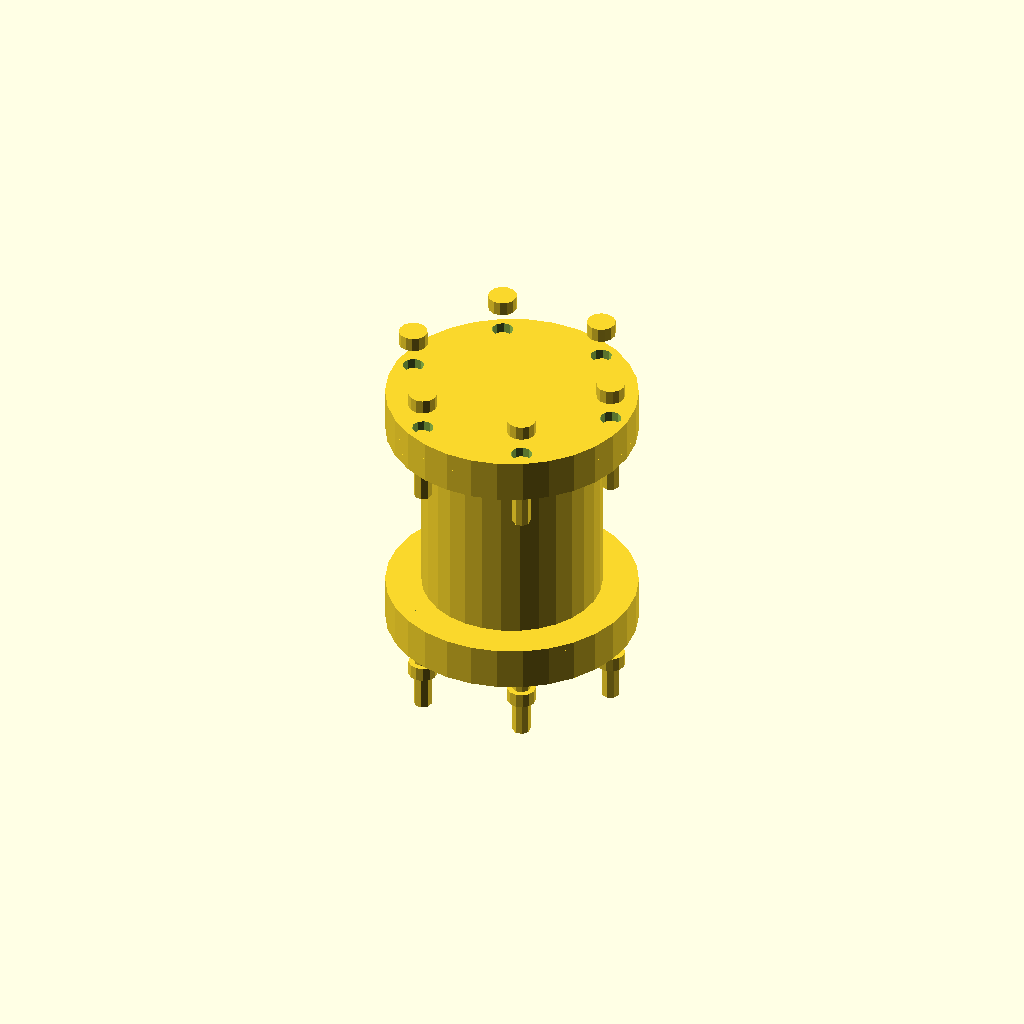
Cell 1: rendered with the file's own defaults.
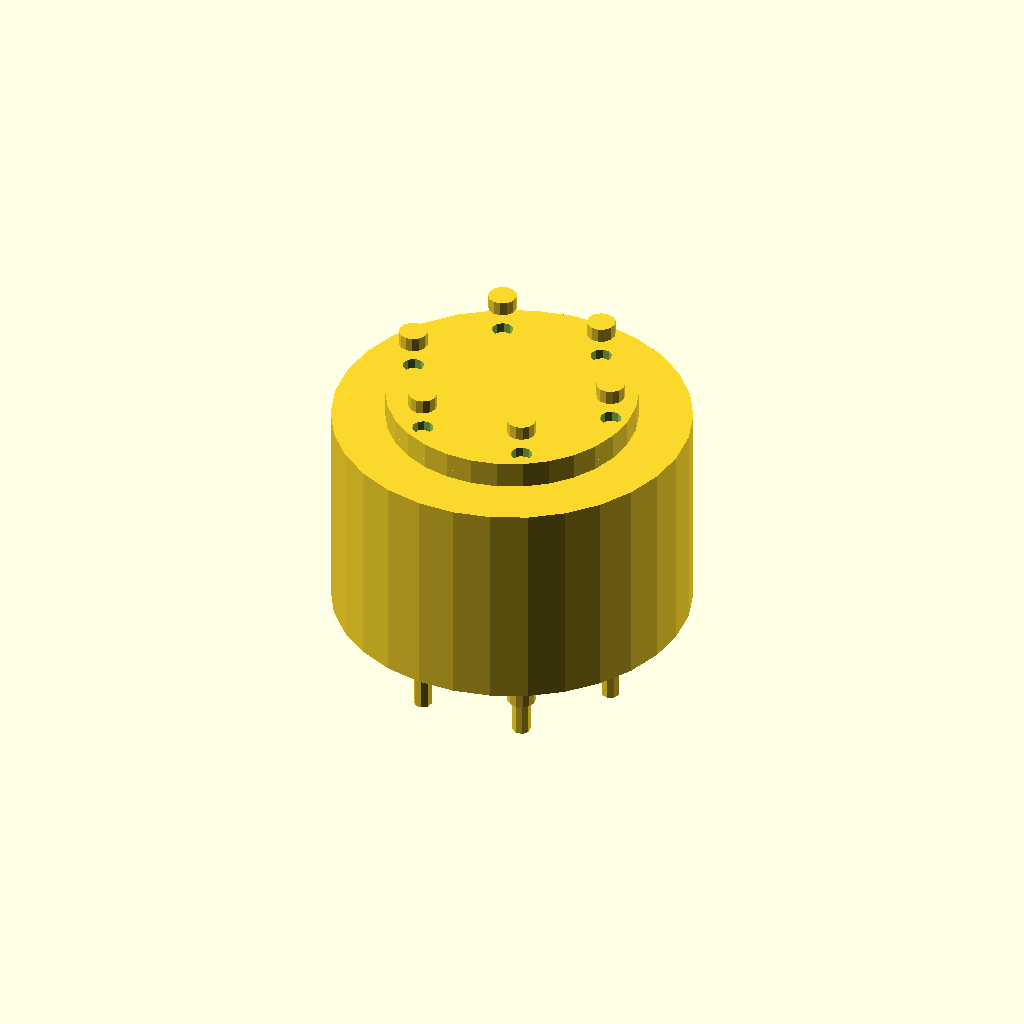
Cell 2: cylinder_diameter = 100 (everything else at default).
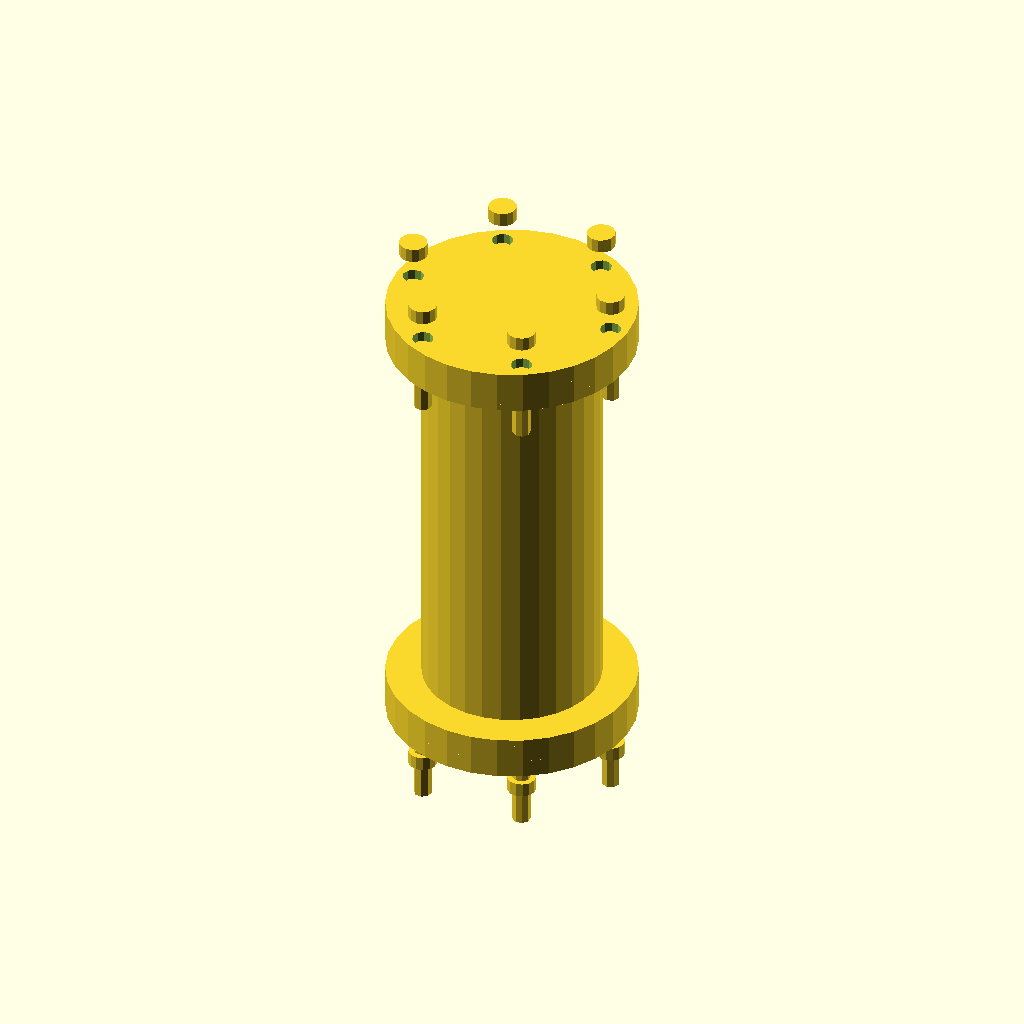
Cell 3: the same model with cylinder_height = 120.
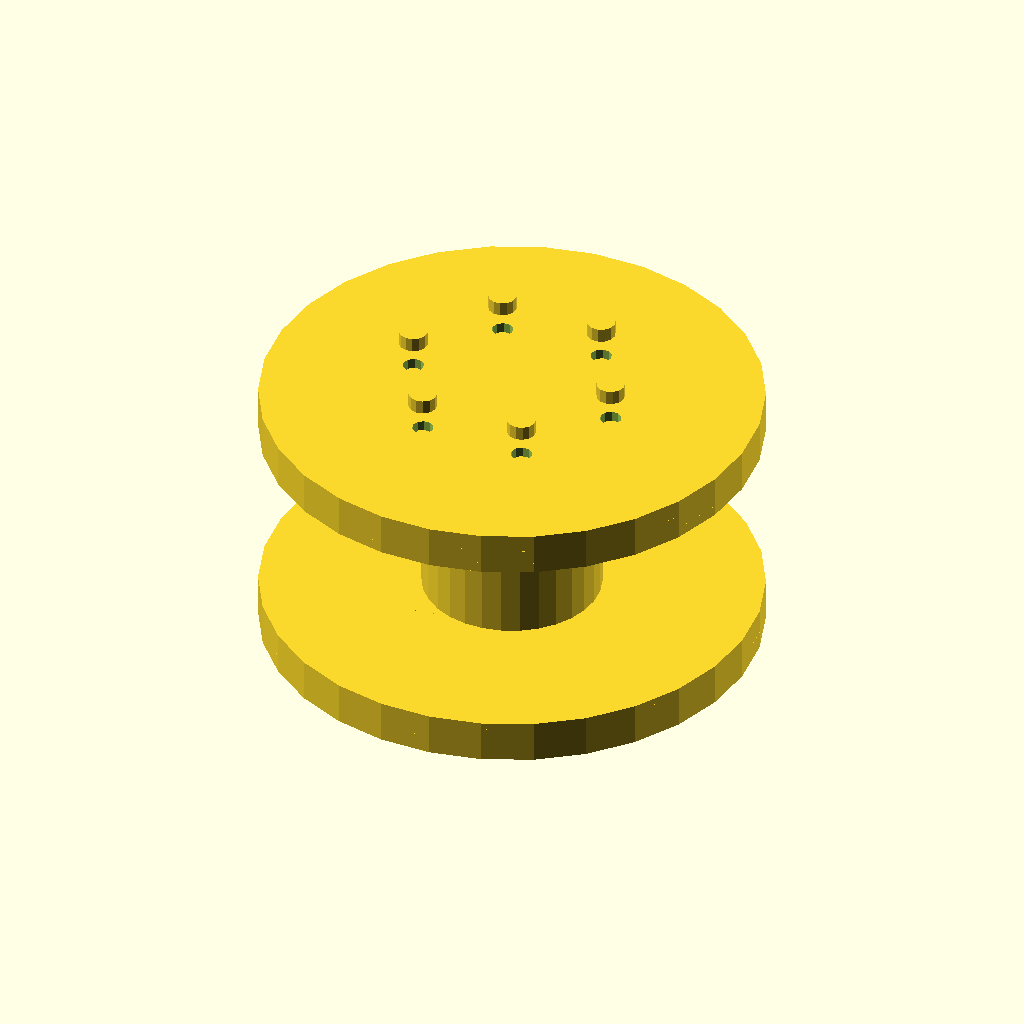
Cell 4: the same model with flange_diameter = 140.
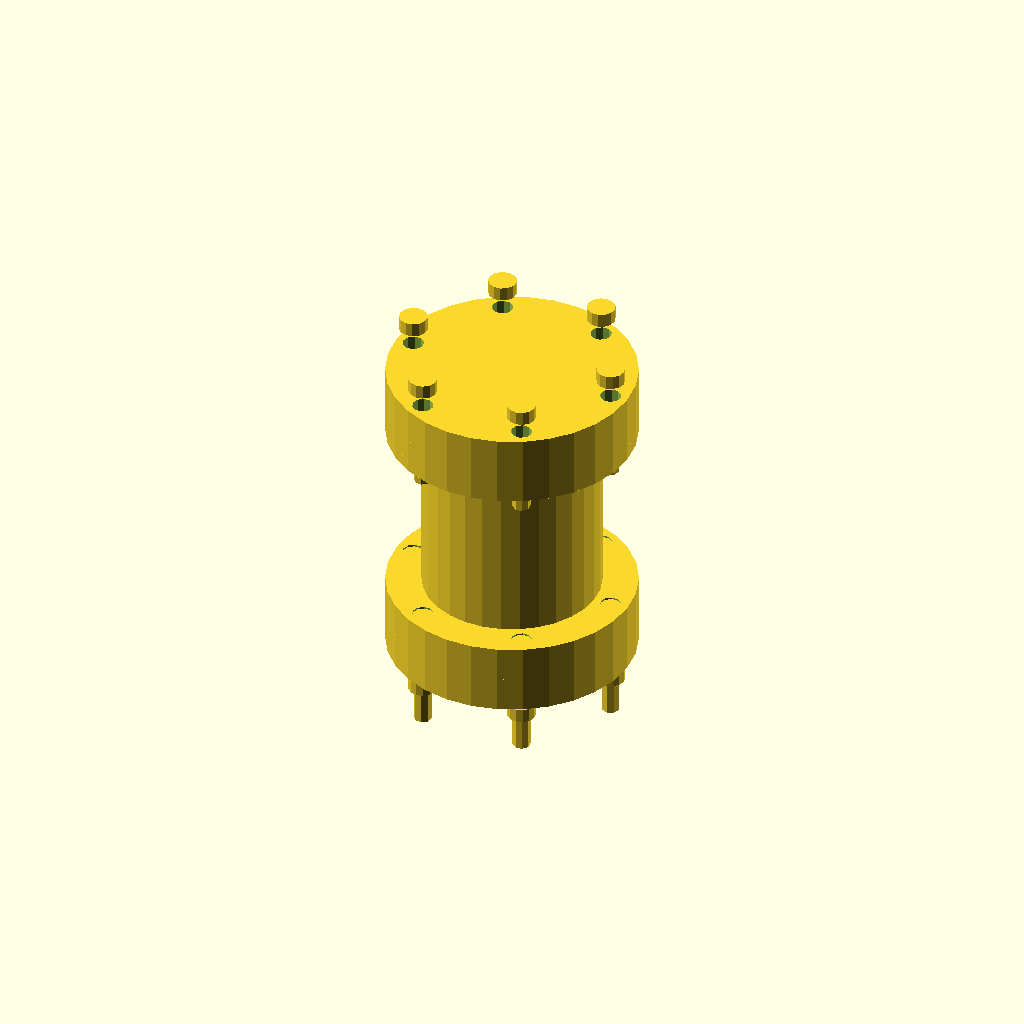
Cell 5: the same model with flange_thickness = 10.
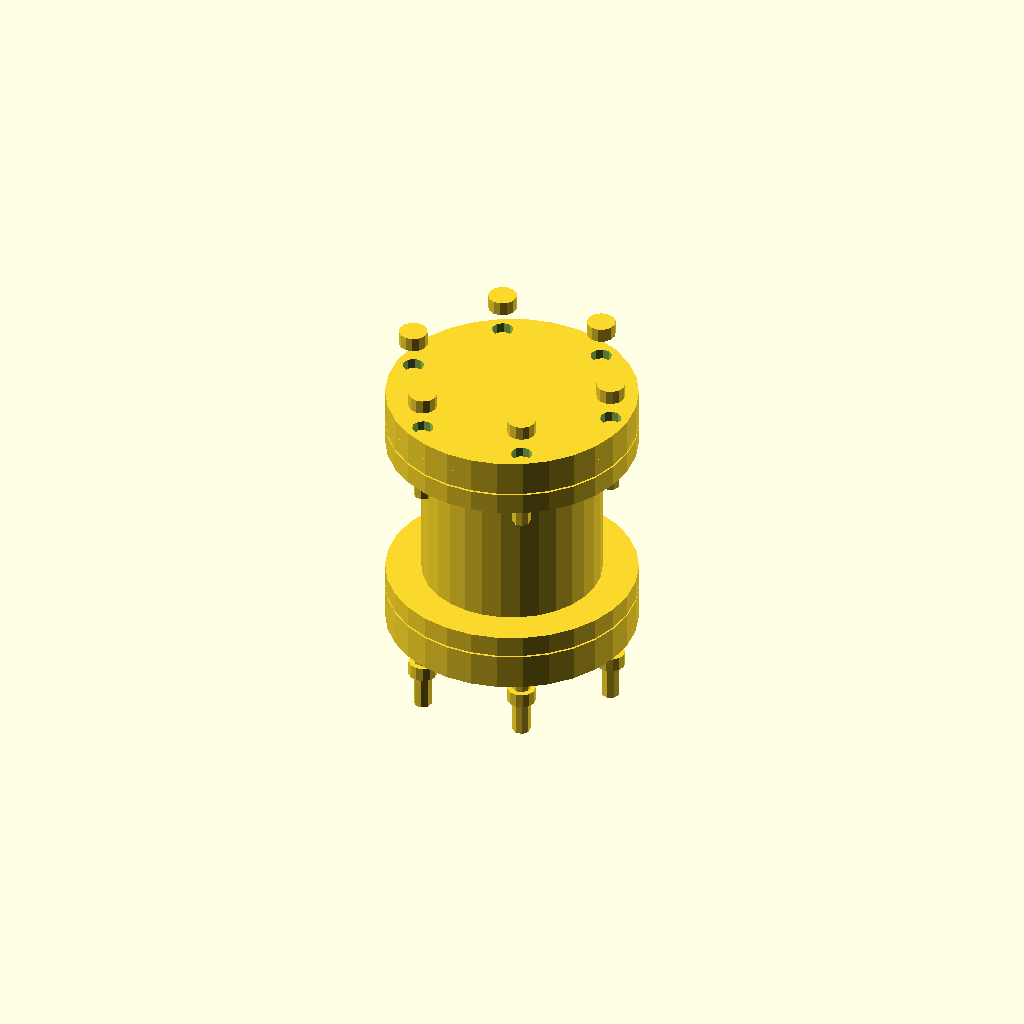
Cell 6 — spacer_thickness set to 6, the other parameters unchanged.
One fixed orthographic camera (rotation 55°, 0°, 25°; colour scheme Cornfield) for every cell.
Source of the model, 2025-02-27/obj21_04-03-32/output_0/scad_file_2025-02-27_04-03-32.scad:

// Parameters
cylinder_diameter = 50;
cylinder_height = 60;
flange_diameter = 70;
flange_thickness = 5;
spacer_thickness = 3;
bolt_diameter = 5;
bolt_length = 20;
nut_diameter = 8;
nut_thickness = 4;
bolt_hole_radius = 3;
num_bolts = 6;
bolt_circle_radius = 30;

// Function to create a bolt hole pattern
module bolt_holes() {
    for (i = [0:num_bolts-1]) {
        angle = i * 360 / num_bolts;
        translate([bolt_circle_radius * cos(angle), bolt_circle_radius * sin(angle), 0])
            cylinder(h = flange_thickness * 2, r = bolt_hole_radius, center = true);
    }
}

// Central cylindrical body
module central_cylindrical_body() {
    difference() {
        cylinder(h = cylinder_height, r = cylinder_diameter / 2, center = true);
    }
}

// End plate
module end_plate() {
    difference() {
        cylinder(h = flange_thickness, r = flange_diameter / 2, center = true);
        bolt_holes();
    }
}

// Coupling flange
module coupling_flange() {
    difference() {
        cylinder(h = flange_thickness, r = flange_diameter / 2, center = true);
        bolt_holes();
    }
}

// Spacer ring
module spacer_ring() {
    difference() {
        cylinder(h = spacer_thickness, r = flange_diameter / 2, center = true);
        cylinder(h = spacer_thickness * 2, r = cylinder_diameter / 2, center = true);
    }
}

// Bolt
module bolt() {
    translate([0, 0, -bolt_length / 2])
        cylinder(h = bolt_length, r = bolt_diameter / 2, center = true);
}

// Nut
module nut() {
    translate([0, 0, nut_thickness / 2])
        cylinder(h = nut_thickness, r = nut_diameter / 2, center = true);
}

// Assembly
module coupling_assembly() {
    translate([0, 0, cylinder_height / 2 + flange_thickness])
        end_plate();
    
    translate([0, 0, cylinder_height / 2])
        coupling_flange();
    
    translate([0, 0, cylinder_height / 2 - spacer_thickness])
        spacer_ring();
    
    central_cylindrical_body();
    
    translate([0, 0, -cylinder_height / 2 + spacer_thickness])
        spacer_ring();
    
    translate([0, 0, -cylinder_height / 2])
        coupling_flange();
    
    translate([0, 0, -cylinder_height / 2 - flange_thickness])
        end_plate();
    
    // Bolts and nuts
    for (i = [0:num_bolts-1]) {
        angle = i * 360 / num_bolts;
        translate([bolt_circle_radius * cos(angle), bolt_circle_radius * sin(angle), cylinder_height / 2 + flange_thickness])
            rotate([0, 0, angle])
                bolt();
        
        translate([bolt_circle_radius * cos(angle), bolt_circle_radius * sin(angle), cylinder_height / 2 + flange_thickness + bolt_length / 2])
            rotate([0, 0, angle])
                nut();
        
        translate([bolt_circle_radius * cos(angle), bolt_circle_radius * sin(angle), -cylinder_height / 2 - flange_thickness])
            rotate([0, 0, angle])
                bolt();
        
        translate([bolt_circle_radius * cos(angle), bolt_circle_radius * sin(angle), -cylinder_height / 2 - flange_thickness - bolt_length / 2])
            rotate([0, 0, angle])
                nut();
    }
}

// Render the coupling assembly
coupling_assembly();
Customizer parameters (derived from the source; name, type, default, range or options):
cylinder_diameter: number, default 50
cylinder_height: number, default 60
flange_diameter: number, default 70
flange_thickness: number, default 5
spacer_thickness: number, default 3
bolt_diameter: number, default 5
bolt_length: number, default 20
nut_diameter: number, default 8
nut_thickness: number, default 4
bolt_hole_radius: number, default 3
num_bolts: number, default 6
bolt_circle_radius: number, default 30
